Run: headless pygame with SDL's dummy video driver; simulated clock (each Clock.tick advances the game by its frame time, no real sleeping); random seed 0; keys injected as events and as key.get_pressed() state; no mouse input.
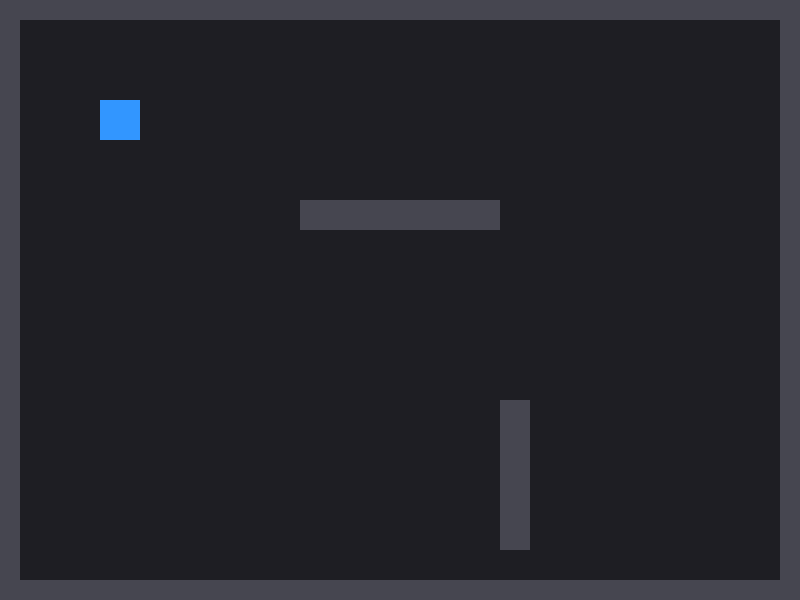
Frame 1 of 4 · flips 1–60 · no input
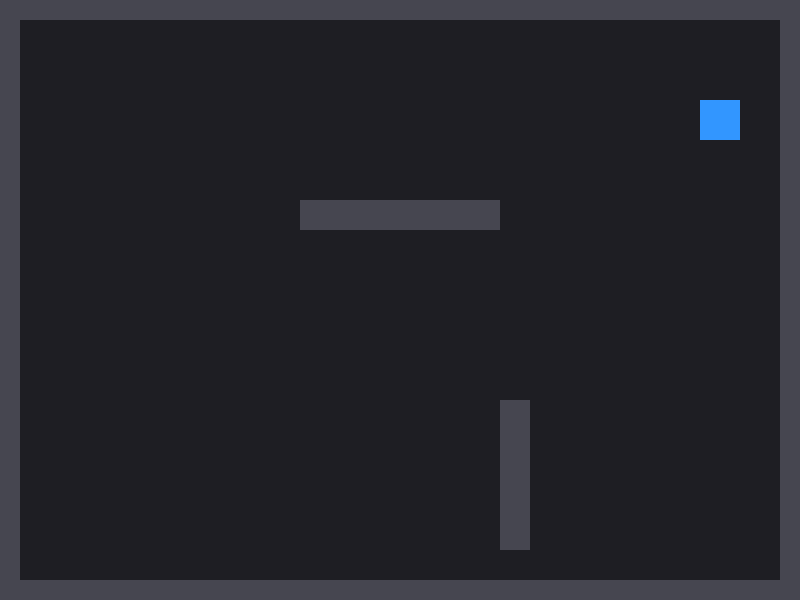
Frame 2 of 4 · flips 61–180 · tapped SPACE, RETURN · held RIGHT (→), D
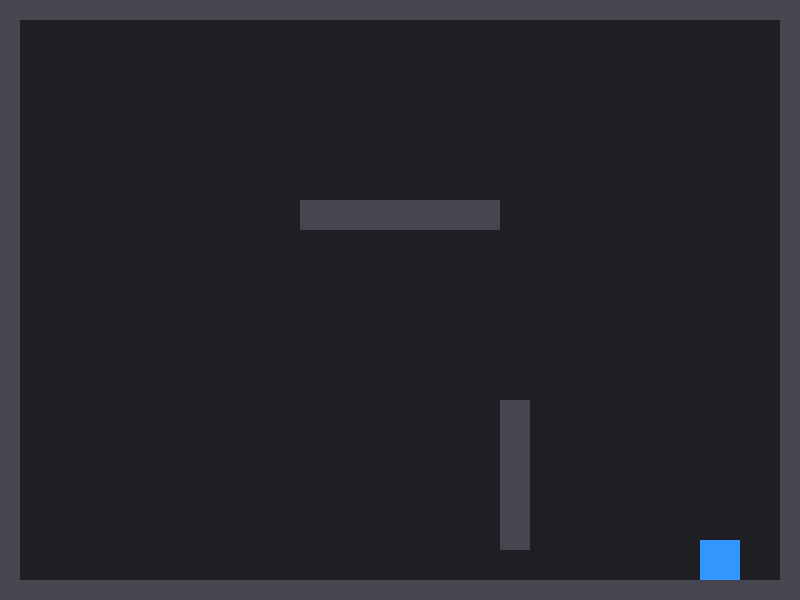
Frame 3 of 4 · flips 181–300 · held DOWN (↓), S
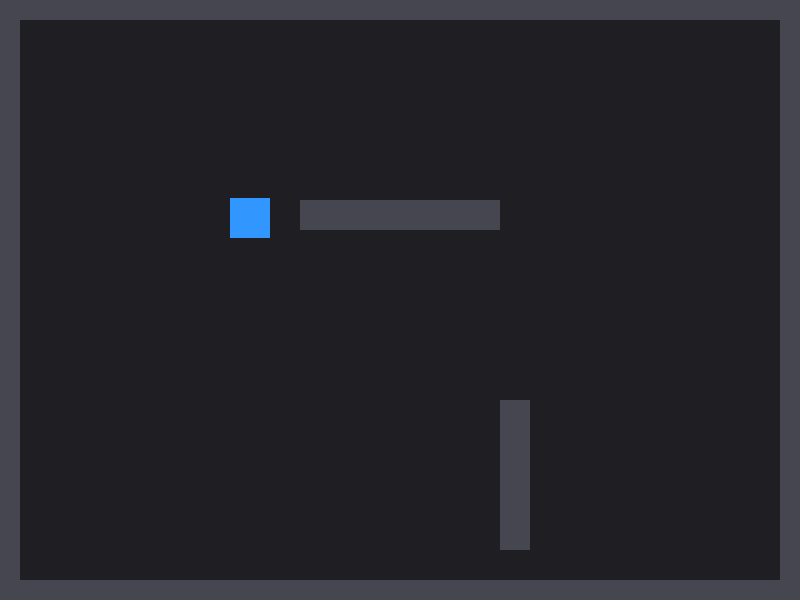
Frame 4 of 4 · flips 301–420 · held LEFT (←), A, UP (↑), W

The pygame program that drew these frames:

import pygame
import math

# --- Configuration & Constants ---
SCREEN_WIDTH, SCREEN_HEIGHT = 800, 600
FPS = 60
PLAYER_SPEED = 5
PLAYER_COLOR = (50, 150, 255)
WALL_COLOR = (70, 70, 80)
BG_COLOR = (30, 30, 35)

class Player:
    def __init__(self, x, y):
        self.rect = pygame.Rect(x, y, 40, 40)
        self.color = PLAYER_COLOR

    def move(self, walls):
        keys = pygame.key.get_pressed()
        dx, dy = 0, 0
        
        # Input handling
        if keys[pygame.K_LEFT]:  dx -= 1
        if keys[pygame.K_RIGHT]: dx += 1
        if keys[pygame.K_UP]:    dy -= 1
        if keys[pygame.K_DOWN]:  dy += 1

        # Normalize diagonal movement speed
        # Without this, you move ~40% faster diagonally
        if dx != 0 and dy != 0:
            factor = 1 / math.sqrt(2)
            dx *= factor
            dy *= factor

        # Apply speed
        dx *= PLAYER_SPEED
        dy *= PLAYER_SPEED

        # X-axis movement and collision
        self.rect.x += dx
        for wall in walls:
            if self.rect.colliderect(wall.rect):
                if dx > 0: self.rect.right = wall.rect.left
                if dx < 0: self.rect.left = wall.rect.right

        # Y-axis movement and collision
        self.rect.y += dy
        for wall in walls:
            if self.rect.colliderect(wall.rect):
                if dy > 0: self.rect.bottom = wall.rect.top
                if dy < 0: self.rect.top = wall.rect.bottom

    def draw(self, surface):
        pygame.draw.rect(surface, self.color, self.rect)

class Wall:
    def __init__(self, x, y, w, h):
        self.rect = pygame.Rect(x, y, w, h)

    def draw(self, surface):
        pygame.draw.rect(surface, WALL_COLOR, self.rect)

# --- Main Game Setup ---
def main():
    pygame.init()
    screen = pygame.display.set_mode((SCREEN_WIDTH, SCREEN_HEIGHT))
    pygame.display.set_caption("2D Top-Down Prototype")
    clock = pygame.time.Clock()

    player = Player(100, 100)
    
    # Create a simple landscape/room
    walls = [
        Wall(0, 0, SCREEN_WIDTH, 20),           # Top border
        Wall(0, SCREEN_HEIGHT - 20, SCREEN_WIDTH, 20), # Bottom border
        Wall(0, 0, 20, SCREEN_HEIGHT),          # Left border
        Wall(SCREEN_WIDTH - 20, 0, 20, SCREEN_HEIGHT), # Right border
        Wall(300, 200, 200, 30),                # Obstacle 1
        Wall(500, 400, 30, 150),                # Obstacle 2
    ]

    running = True
    while running:
        # 1. Event Handling
        for event in pygame.event.get():
            if event.type == pygame.QUIT:
                running = False

        # 2. Update Logic
        player.move(walls)

        # 3. Rendering
        screen.fill(BG_COLOR)
        for wall in walls:
            wall.draw(screen)
        player.draw(screen)

        pygame.display.flip()
        clock.tick(FPS)

    pygame.quit()

if __name__ == "__main__":
    main()
